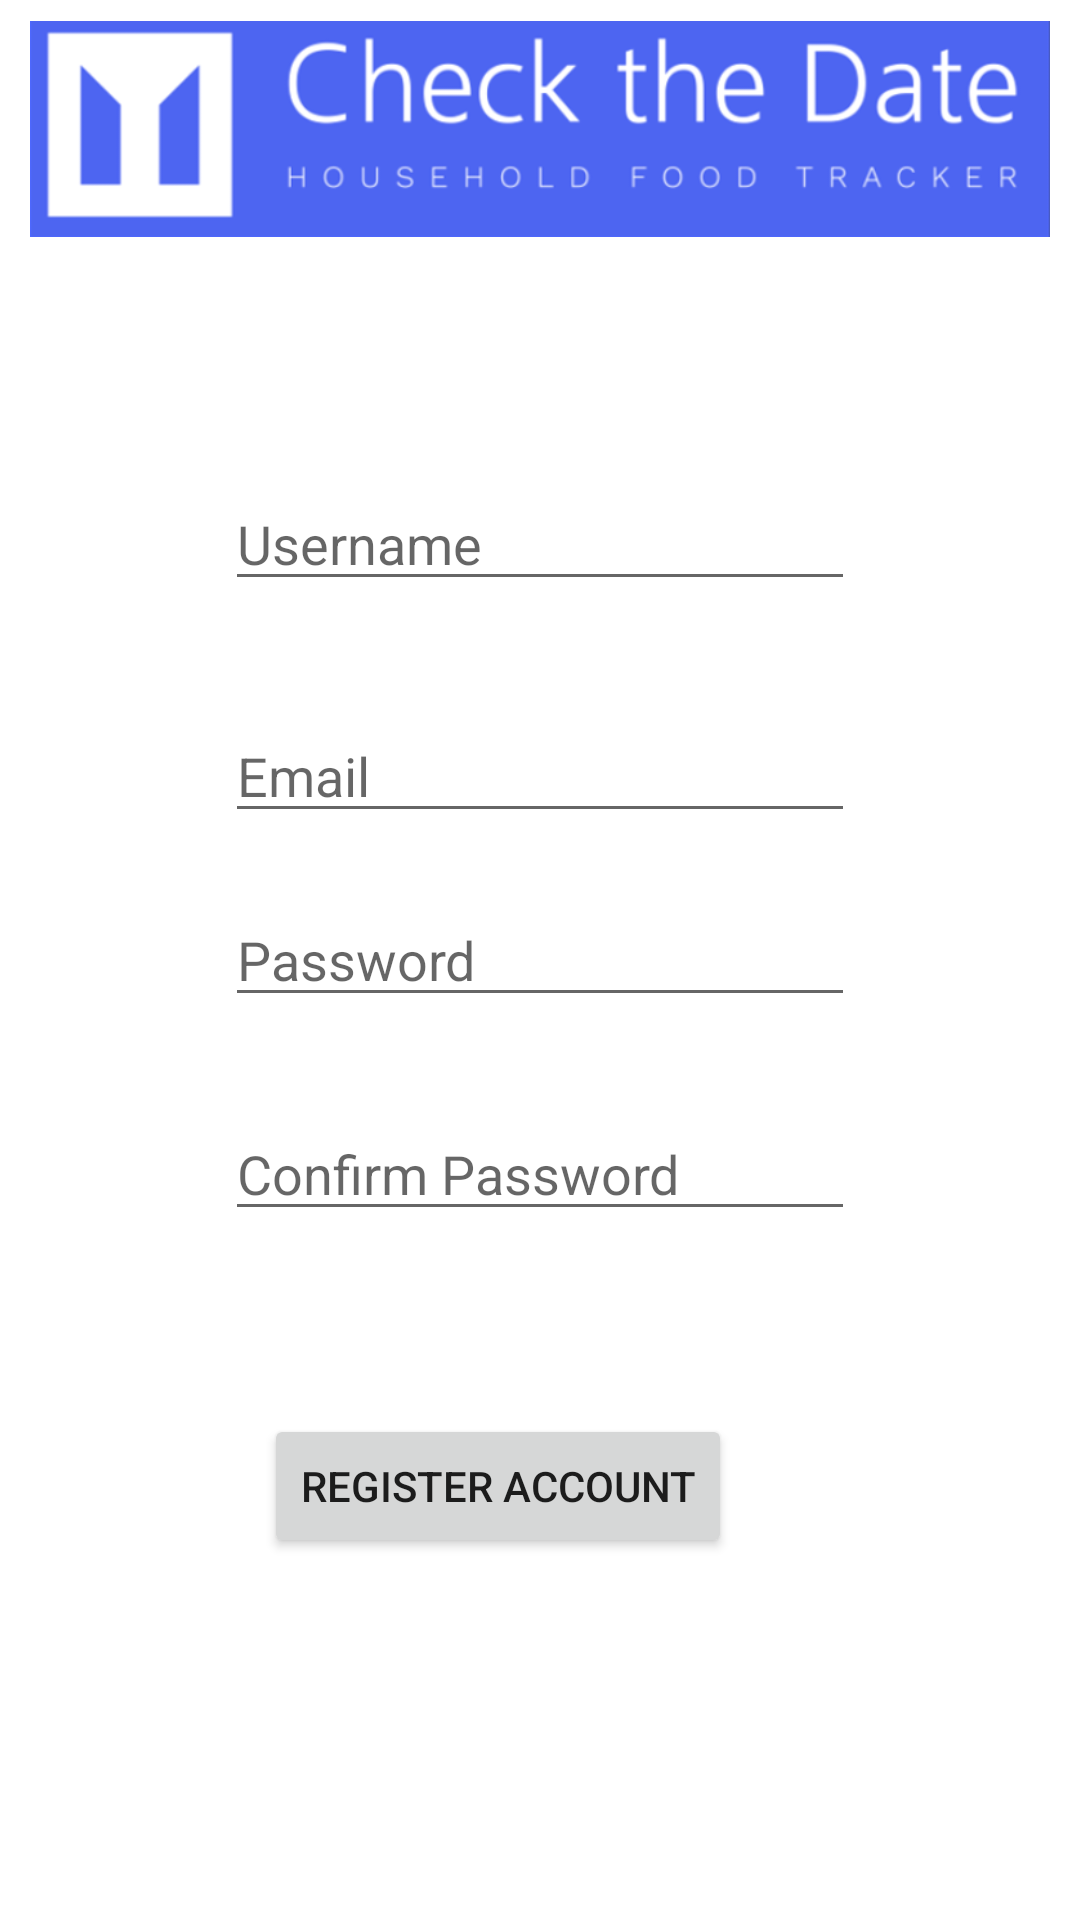

The Android layout XML behind this screen, and the referenced resources:
<!-- AndroidManifest.xml: application theme Theme.CheckTheDate -->
<!-- res/layout/activity_register.xml -->
<?xml version="1.0" encoding="utf-8"?>
<androidx.constraintlayout.widget.ConstraintLayout xmlns:android="http://schemas.android.com/apk/res/android"
    xmlns:app="http://schemas.android.com/apk/res-auto"
    xmlns:tools="http://schemas.android.com/tools"
    android:layout_width="match_parent"
    android:layout_height="match_parent"
    tools:context=".RegisterActivity">

    <ImageView
        android:id="@+id/imageView"
        android:layout_width="340dp"
        android:layout_height="130dp"
        android:layout_marginStart="30dp"
        android:layout_marginTop="16dp"
        android:layout_marginEnd="30dp"
        android:layout_marginBottom="51dp"
        app:layout_constraintBottom_toTopOf="@+id/editText_reg_username"
        app:layout_constraintEnd_toEndOf="parent"
        app:layout_constraintStart_toStartOf="parent"
        app:layout_constraintTop_toTopOf="parent"
        app:srcCompat="@drawable/check_the_date_logo_alt1" />

    <EditText
        android:id="@+id/editText_reg_username"
        android:layout_width="wrap_content"
        android:layout_height="wrap_content"
        android:layout_marginBottom="36dp"
        android:ems="10"
        android:hint="@string/txt_reg_username"
        android:inputType="textPersonName"
        app:layout_constraintBottom_toTopOf="@+id/editTextText_reg_email"
        app:layout_constraintEnd_toEndOf="parent"
        app:layout_constraintStart_toStartOf="parent"
        app:layout_constraintTop_toBottomOf="@+id/imageView" />

    <Button
        android:id="@+id/button_register"
        android:layout_width="wrap_content"
        android:layout_height="wrap_content"
        android:layout_marginStart="13dp"
        android:layout_marginBottom="159dp"
        android:text="@string/btn_reg"
        app:layout_constraintBottom_toBottomOf="parent"
        app:layout_constraintStart_toStartOf="@+id/editText_reg_confirm_password"
        app:layout_constraintTop_toBottomOf="@+id/editText_reg_confirm_password" />

    <EditText
        android:id="@+id/editText_reg_password"
        android:layout_width="wrap_content"
        android:layout_height="wrap_content"
        android:layout_marginBottom="30dp"
        android:ems="10"
        android:hint="@string/txt_reg_password"
        android:inputType="textPassword"
        app:layout_constraintBottom_toTopOf="@+id/editText_reg_confirm_password"
        app:layout_constraintStart_toStartOf="@+id/editTextText_reg_email"
        app:layout_constraintTop_toBottomOf="@+id/editTextText_reg_email" />

    <EditText
        android:id="@+id/editText_reg_confirm_password"
        android:layout_width="wrap_content"
        android:layout_height="wrap_content"
        android:layout_marginBottom="61dp"
        android:ems="10"
        android:hint="@string/txt_reg_confirm_password"
        android:inputType="textPassword"
        app:layout_constraintBottom_toTopOf="@+id/button_register"
        app:layout_constraintStart_toStartOf="@+id/editText_reg_password"
        app:layout_constraintTop_toBottomOf="@+id/editText_reg_password" />

    <EditText
        android:id="@+id/editTextText_reg_email"
        android:layout_width="wrap_content"
        android:layout_height="wrap_content"
        android:layout_marginBottom="20dp"
        android:ems="10"
        android:hint="@string/txt_email"
        android:inputType="textPersonName"
        app:layout_constraintBottom_toTopOf="@+id/editText_reg_password"
        app:layout_constraintStart_toStartOf="@+id/editText_reg_username"
        app:layout_constraintTop_toBottomOf="@+id/editText_reg_username" />

</androidx.constraintlayout.widget.ConstraintLayout>
<!-- resources referenced by this layout -->
<resources>
  <!-- drawable check_the_date_logo_alt1: png bitmap (drawable, 34679 bytes) -->
  <string name="btn_reg">Register Account</string>
  <string name="txt_email">Email</string>
  <string name="txt_reg_confirm_password">Confirm Password</string>
  <string name="txt_reg_password">Password</string>
  <string name="txt_reg_username">Username</string>
  <style name="Theme.CheckTheDate" parent="Theme.MaterialComponents.DayNight.NoActionBar">
          
          <item name="colorPrimary">@color/blue</item>
          <item name="colorPrimaryVariant">@color/blue</item>
          <item name="colorOnPrimary">@color/white</item>
          
          <item name="colorSecondary">#68afee</item>
          <item name="colorSecondaryVariant">@color/teal_700</item>
          <item name="colorOnSecondary">@color/white</item>
          
          <item name="android:statusBarColor" tools:targetApi="l">?attr/colorPrimaryVariant</item>
          
      </style>
  <color name="blue">#2E60FC</color>
  <color name="white">#FFFFFFFF</color>
  <color name="teal_700">#FF018786</color>
</resources>
